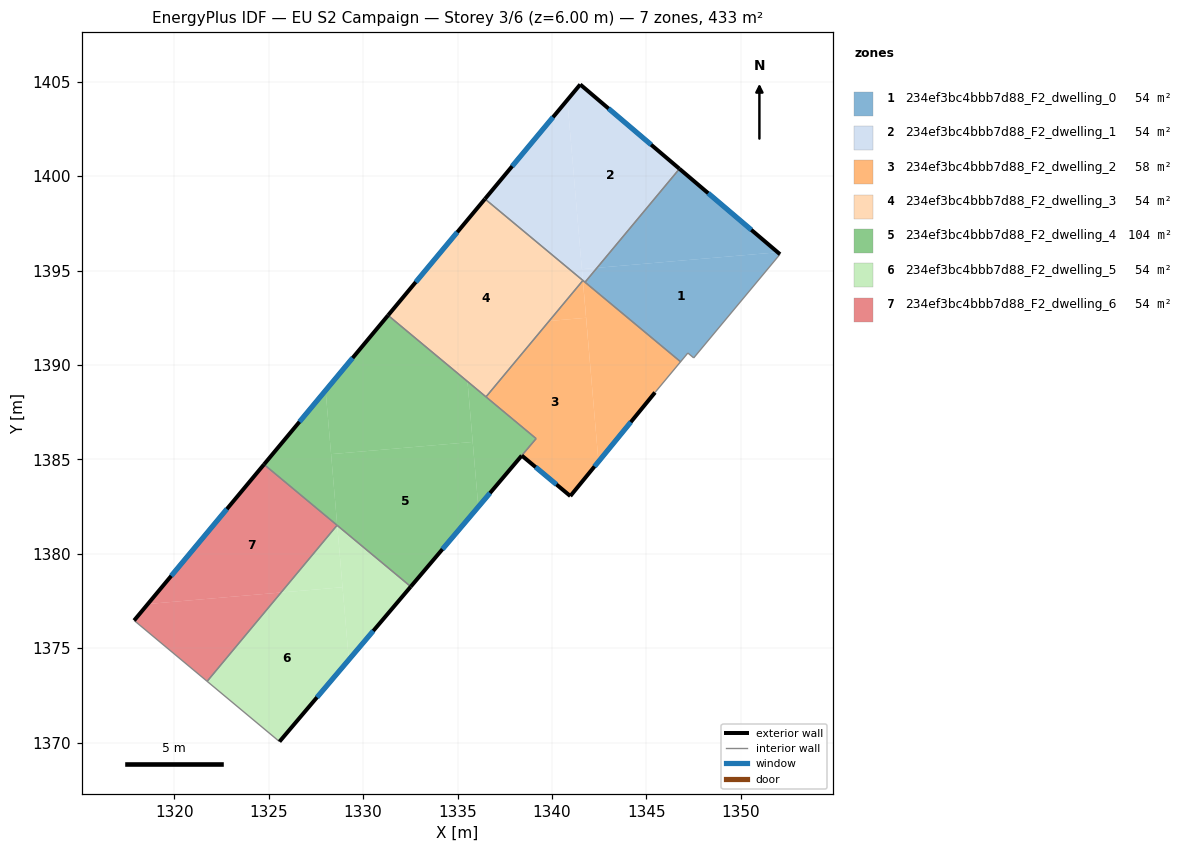
=== STOREY PLAN SPEC (per zone: floor XY polygon, exterior-wall plan segments, windows/doors) ===
zone 1: 234ef3bc4bbb7d88_F2_dwelling_0  (54.1 m²)
  floor: (1352.08, 1395.87) (1347.51, 1390.38) (1347.20, 1390.64) (1346.81, 1390.17) (1341.75, 1394.39) (1342.38, 1395.15) (1351.96, 1395.97)
  floor: (1351.96, 1395.97) (1342.38, 1395.15) (1346.75, 1400.39)
  exterior wall: (1352.08, 1395.87) – (1346.75, 1400.39)  [7.0 m]
    window: (1350.56, 1397.16) – (1348.27, 1399.10)  [3.9 m²]
  interior walls: 5
zone 2: 234ef3bc4bbb7d88_F2_dwelling_1  (54.2 m²)
  floor: (1346.75, 1400.39) (1342.38, 1395.15) (1341.59, 1395.08) (1340.81, 1404.04) (1341.50, 1404.86)
  floor: (1340.81, 1404.04) (1341.64, 1394.48) (1336.45, 1398.80)
  floor: (1342.38, 1395.15) (1341.75, 1394.39) (1341.64, 1394.48) (1341.59, 1395.08)
  exterior wall: (1341.50, 1404.86) – (1336.45, 1398.80)  [7.9 m]
    window: (1340.06, 1403.13) – (1337.89, 1400.53)  [4.3 m²]
  exterior wall: (1346.75, 1400.39) – (1341.50, 1404.86)  [6.9 m]
    window: (1345.25, 1401.67) – (1343.00, 1403.58)  [3.8 m²]
  interior walls: 3
zone 3: 234ef3bc4bbb7d88_F2_dwelling_2  (58.1 m²)
  floor: (1341.81, 1392.50) (1342.46, 1384.88) (1340.97, 1383.06) (1338.40, 1385.21) (1339.16, 1386.10) (1336.51, 1388.31) (1339.85, 1392.33)
  floor: (1346.81, 1390.17) (1345.46, 1388.54) (1342.46, 1384.88) (1341.64, 1394.48)
  floor: (1341.64, 1394.48) (1341.81, 1392.50) (1339.85, 1392.33)
  exterior wall: (1340.97, 1383.06) – (1345.46, 1388.54)  [7.1 m]
    window: (1342.25, 1384.63) – (1344.18, 1386.98)  [3.9 m²]
  exterior wall: (1338.40, 1385.21) – (1340.97, 1383.06)  [3.3 m]
    window: (1339.14, 1384.59) – (1340.24, 1383.67)  [1.8 m²]
  interior walls: 6
zone 4: 234ef3bc4bbb7d88_F2_dwelling_3  (54.1 m²)
  floor: (1341.64, 1394.48) (1336.51, 1388.31) (1331.32, 1392.63) (1336.45, 1398.80)
  exterior wall: (1336.45, 1398.80) – (1331.32, 1392.63)  [8.0 m]
    window: (1334.98, 1397.04) – (1332.79, 1394.39)  [4.4 m²]
  interior walls: 3
zone 5: 234ef3bc4bbb7d88_F2_dwelling_4  (104.4 m²)
  floor: (1335.80, 1385.93) (1336.10, 1382.49) (1332.52, 1378.26) (1328.63, 1381.51) (1328.30, 1385.28)
  floor: (1335.53, 1389.13) (1335.80, 1385.93) (1328.30, 1385.28) (1328.01, 1388.65) (1331.32, 1392.63)
  floor: (1339.16, 1386.10) (1336.10, 1382.49) (1335.53, 1389.13)
  floor: (1328.01, 1388.65) (1328.63, 1381.51) (1324.75, 1384.74)
  exterior wall: (1332.52, 1378.26) – (1338.40, 1385.20)  [9.1 m]
    window: (1334.20, 1380.25) – (1336.72, 1383.22)  [5.0 m²]
  exterior wall: (1331.32, 1392.63) – (1324.75, 1384.74)  [10.3 m]
    window: (1329.44, 1390.38) – (1326.63, 1386.99)  [5.7 m²]
  interior walls: 5
zone 6: 234ef3bc4bbb7d88_F2_dwelling_5  (54.2 m²)
  floor: (1328.91, 1378.23) (1329.24, 1374.39) (1325.57, 1370.05) (1321.74, 1373.25) (1325.65, 1377.95)
  floor: (1332.52, 1378.26) (1329.24, 1374.39) (1328.63, 1381.51)
  floor: (1328.63, 1381.51) (1328.91, 1378.23) (1325.65, 1377.95) (1328.62, 1381.51)
  exterior wall: (1325.57, 1370.05) – (1332.52, 1378.26)  [10.8 m]
    window: (1327.55, 1372.40) – (1330.54, 1375.92)  [5.9 m²]
  interior walls: 3
zone 7: 234ef3bc4bbb7d88_F2_dwelling_6  (54.1 m²)
  floor: (1328.62, 1381.51) (1325.65, 1377.95) (1318.60, 1377.34) (1324.75, 1384.74)
  floor: (1325.65, 1377.95) (1321.74, 1373.25) (1317.87, 1376.47) (1318.60, 1377.34)
  exterior wall: (1324.75, 1384.74) – (1317.87, 1376.47)  [10.8 m]
    window: (1322.78, 1382.37) – (1319.83, 1378.83)  [5.9 m²]
  interior walls: 3

=== DERIVED (storey summary) ===
Building: EU S2 Campaign
Storey: 3 of 6  (floor level z = 6.00 m)
Storey gross floor area: 433.2 m²
Zones on this storey: 7
  - 234ef3bc4bbb7d88_F2_dwelling_0: floor 54.1 m²; exterior wall 7.0 m (21.0 m²); 1 window(s) 3.9 m²; WWR 18.4%
  - 234ef3bc4bbb7d88_F2_dwelling_1: floor 54.2 m²; exterior wall 14.8 m (44.4 m²); 2 window(s) 8.1 m²; WWR 18.4%
  - 234ef3bc4bbb7d88_F2_dwelling_2: floor 58.1 m²; exterior wall 10.4 m (31.3 m²); 2 window(s) 5.7 m²; WWR 18.4%
  - 234ef3bc4bbb7d88_F2_dwelling_3: floor 54.1 m²; exterior wall 8.0 m (24.1 m²); 1 window(s) 4.4 m²; WWR 18.4%
  - 234ef3bc4bbb7d88_F2_dwelling_4: floor 104.4 m²; exterior wall 19.4 m (58.1 m²); 2 window(s) 10.7 m²; WWR 18.4%
  - 234ef3bc4bbb7d88_F2_dwelling_5: floor 54.2 m²; exterior wall 10.8 m (32.3 m²); 1 window(s) 5.9 m²; WWR 18.4%
  - 234ef3bc4bbb7d88_F2_dwelling_6: floor 54.1 m²; exterior wall 10.8 m (32.3 m²); 1 window(s) 5.9 m²; WWR 18.4%
Zone adjacency (shared interzone walls):
  - 234ef3bc4bbb7d88_F2_dwelling_0 ↔ 234ef3bc4bbb7d88_F2_dwelling_1
  - 234ef3bc4bbb7d88_F2_dwelling_0 ↔ 234ef3bc4bbb7d88_F2_dwelling_2
  - 234ef3bc4bbb7d88_F2_dwelling_1 ↔ 234ef3bc4bbb7d88_F2_dwelling_2
  - 234ef3bc4bbb7d88_F2_dwelling_1 ↔ 234ef3bc4bbb7d88_F2_dwelling_3
  - 234ef3bc4bbb7d88_F2_dwelling_2 ↔ 234ef3bc4bbb7d88_F2_dwelling_3
  - 234ef3bc4bbb7d88_F2_dwelling_2 ↔ 234ef3bc4bbb7d88_F2_dwelling_4
  - 234ef3bc4bbb7d88_F2_dwelling_3 ↔ 234ef3bc4bbb7d88_F2_dwelling_4
  - 234ef3bc4bbb7d88_F2_dwelling_4 ↔ 234ef3bc4bbb7d88_F2_dwelling_5
  - 234ef3bc4bbb7d88_F2_dwelling_4 ↔ 234ef3bc4bbb7d88_F2_dwelling_6
  - 234ef3bc4bbb7d88_F2_dwelling_5 ↔ 234ef3bc4bbb7d88_F2_dwelling_6